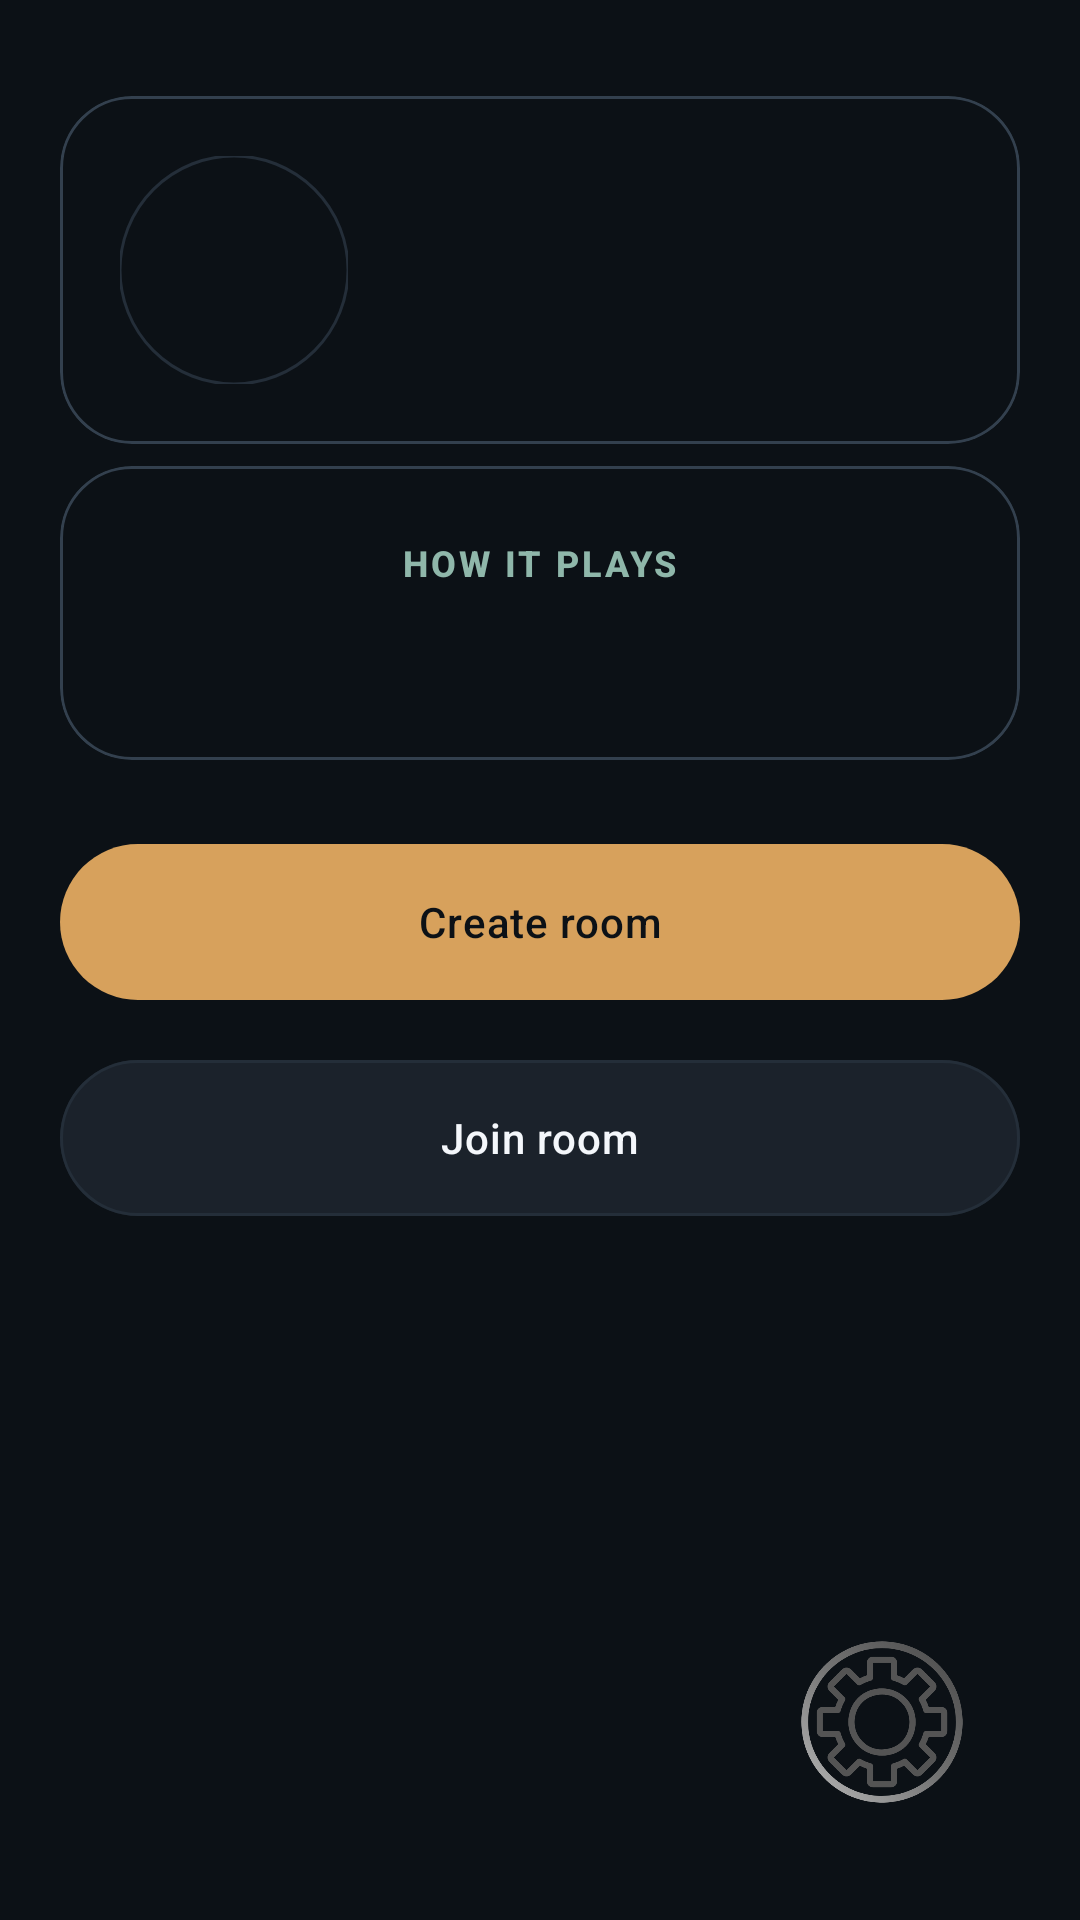

Reconstruct the res/layout file that produces this screen, plus the resources it refers to.
<!-- AndroidManifest.xml: application theme Theme.SocialHazard -->
<!-- res/layout/fragment_home.xml -->
<?xml version="1.0" encoding="utf-8"?>
<FrameLayout xmlns:android="http://schemas.android.com/apk/res/android"
    xmlns:app="http://schemas.android.com/apk/res-auto"
    android:layout_width="match_parent"
    android:layout_height="match_parent">

    <androidx.core.widget.NestedScrollView
        android:layout_width="match_parent"
        android:layout_height="match_parent"
        android:clipToPadding="false"
        android:fillViewport="true"
        android:paddingHorizontal="@dimen/space_20"
        android:paddingTop="@dimen/space_24"
        android:paddingBottom="220dp">

        <LinearLayout
            android:layout_width="match_parent"
            android:layout_height="match_parent"
            android:animateLayoutChanges="true"
            android:gravity="center_horizontal"
            android:orientation="vertical">

            <com.google.android.material.card.MaterialCardView
                style="@style/Widget.SocialHazard.SurfaceCard"
                android:layout_width="match_parent"
                android:layout_height="wrap_content"
                android:background="@drawable/bg_home_glass_panel"
                android:layout_marginTop="@dimen/space_8"
                app:cardBackgroundColor="@android:color/transparent">

                <LinearLayout
                    android:layout_width="match_parent"
                    android:layout_height="wrap_content"
                    android:gravity="center_vertical"
                    android:orientation="horizontal"
                    android:padding="@dimen/space_20">

                    <com.google.android.material.imageview.ShapeableImageView
                        android:id="@+id/avatar_image"
                        android:layout_width="76dp"
                        android:layout_height="76dp"
                        android:scaleType="centerCrop"
                        app:shapeAppearanceOverlay="@style/ShapeAppearanceOverlay.SocialHazard.Circle"
                        app:strokeColor="@color/sh_outline_soft"
                        app:strokeWidth="1dp" />

                    <LinearLayout
                        android:layout_width="0dp"
                        android:layout_height="wrap_content"
                        android:layout_marginStart="@dimen/space_16"
                        android:layout_weight="1"
                        android:orientation="vertical">

                        <TextView
                            android:id="@+id/eyebrow"
                            android:layout_width="wrap_content"
                            android:layout_height="wrap_content"
                            android:textAppearance="@style/TextAppearance.SocialHazard.Eyebrow" />

                        <TextView
                            android:id="@+id/title"
                            android:layout_width="match_parent"
                            android:layout_height="wrap_content"
                            android:layout_marginTop="@dimen/space_8"
                            android:textColor="@color/sh_secondary"
                            android:textSize="34sp"
                            android:textStyle="bold" />
                    </LinearLayout>
                </LinearLayout>
            </com.google.android.material.card.MaterialCardView>

            <Space
                android:layout_width="1dp"
                android:layout_height="0dp"
                android:layout_weight="0.7" />

            <LinearLayout
                android:layout_width="match_parent"
                android:layout_height="wrap_content"
                android:gravity="center_horizontal"
                android:orientation="vertical">

                <com.google.android.material.card.MaterialCardView
                    style="@style/Widget.SocialHazard.PanelCard"
                    android:layout_width="match_parent"
                    android:layout_height="wrap_content">

                    <LinearLayout
                        android:layout_width="match_parent"
                        android:layout_height="wrap_content"
                        android:gravity="center_horizontal"
                        android:orientation="vertical"
                        android:padding="@dimen/space_24">

                        <TextView
                            android:layout_width="wrap_content"
                            android:layout_height="wrap_content"
                            android:text="How it plays"
                            android:textAppearance="@style/TextAppearance.SocialHazard.Eyebrow" />

                        <TextView
                            android:id="@+id/room_hint"
                            android:layout_width="match_parent"
                            android:layout_height="wrap_content"
                            android:layout_marginTop="@dimen/space_12"
                            android:gravity="center"
                            android:textAppearance="@style/TextAppearance.SocialHazard.Body" />
                    </LinearLayout>
                </com.google.android.material.card.MaterialCardView>

                <com.google.android.material.button.MaterialButton
                    android:id="@+id/create_room_button"
                    style="@style/Widget.SocialHazard.PrimaryButton"
                    android:layout_width="match_parent"
                    android:layout_height="wrap_content"
                    android:layout_marginTop="@dimen/space_24"
                    android:text="@string/create_room" />

                <com.google.android.material.button.MaterialButton
                    android:id="@+id/join_room_button"
                    style="@style/Widget.SocialHazard.SecondaryButton"
                    android:layout_width="match_parent"
                    android:layout_height="wrap_content"
                    android:layout_marginTop="@dimen/space_12"
                    android:text="@string/join_room" />
            </LinearLayout>

            <Space
                android:layout_width="1dp"
                android:layout_height="0dp"
                android:layout_weight="1" />
        </LinearLayout>
    </androidx.core.widget.NestedScrollView>

    <androidx.appcompat.widget.AppCompatImageButton
        android:id="@+id/settings_button"
        android:layout_width="168dp"
        android:layout_height="168dp"
        android:layout_gravity="bottom|end"
        android:layout_marginEnd="0dp"
        android:layout_marginBottom="0dp"
        android:background="@android:color/transparent"
        android:contentDescription="@string/settings"
        android:padding="0dp"
        android:scaleType="fitCenter"
        android:src="@drawable/setting_icon"
        android:translationX="18dp"
        android:translationY="18dp" />

</FrameLayout>
<!-- resources referenced by this layout -->
<resources>
  <color name="sh_outline_soft">#242E39</color>
  <color name="sh_secondary">#8FB7AA</color>
  <dimen name="space_12">12dp</dimen>
  <dimen name="space_16">16dp</dimen>
  <dimen name="space_20">20dp</dimen>
  <dimen name="space_24">24dp</dimen>
  <dimen name="space_8">8dp</dimen>
  <string name="create_room">Create room</string>
  <string name="join_room">Join room</string>
  <string name="settings">Settings</string>
  <style name="ShapeAppearanceOverlay.SocialHazard.Circle" parent="@style/ShapeAppearanceOverlay.SocialHazard">
          <item name="cornerFamily">rounded</item>
          <item name="cornerSize">50%</item>
      </style>
  <style name="TextAppearance.SocialHazard.Body" parent="TextAppearance.Material3.BodyLarge">
          <item name="android:textColor">@color/sh_text_secondary</item>
          <item name="android:lineSpacingExtra">2dp</item>
      </style>
  <style name="TextAppearance.SocialHazard.Eyebrow" parent="TextAppearance.Material3.LabelMedium">
          <item name="android:textAllCaps">true</item>
          <item name="android:textColor">@color/sh_secondary</item>
          <item name="android:textStyle">bold</item>
          <item name="android:letterSpacing">0.08</item>
      </style>
  <style name="Widget.SocialHazard.PanelCard" parent="Widget.SocialHazard.SurfaceCard">
          <item name="android:background">@drawable/bg_panel</item>
          <item name="cardBackgroundColor">@android:color/transparent</item>
      </style>
  <dimen name="card_radius">24dp</dimen>
  <style name="ShapeAppearanceOverlay.SocialHazard" parent="" />
  <color name="sh_text_secondary">#B0BAC8</color>
  <dimen name="button_height">60dp</dimen>
  <color name="sh_primary">#D7A15C</color>
  <color name="sh_bg">#0C1116</color>
  <style name="ShapeAppearanceOverlay.SocialHazard.Pill" parent="@style/ShapeAppearanceOverlay.SocialHazard">
          <item name="cornerFamily">rounded</item>
          <item name="cornerSize">28dp</item>
      </style>
  <color name="sh_surface_alt">#1B222B</color>
  <color name="sh_text_primary">#F4F7FB</color>
  <color name="sh_surface_card">#202833</color>
  <color name="sh_outline">#33404E</color>
  <color name="sh_overlay_soft">#14FFFFFF</color>
  <style name="ShapeAppearanceOverlay.SocialHazard.Large" parent="@style/ShapeAppearanceOverlay.SocialHazard">
          <item name="cornerFamily">rounded</item>
          <item name="cornerSize">@dimen/card_radius</item>
      </style>
  <color name="sh_primary_dark">#BA8748</color>
  <color name="sh_tertiary">#95A8C8</color>
  <color name="sh_surface">#151B22</color>
  <style name="Widget.SocialHazard.InfoChip" parent="Widget.Material3.Chip.Assist">
          <item name="chipBackgroundColor">@color/sh_chip_bg</item>
          <item name="chipStrokeColor">@color/sh_outline_soft</item>
          <item name="chipStrokeWidth">1dp</item>
          <item name="android:textColor">@color/sh_text_secondary</item>
          <item name="shapeAppearanceOverlay">@style/ShapeAppearanceOverlay.SocialHazard.Pill</item>
      </style>
  <style name="Widget.SocialHazard.Input" parent="Widget.Material3.TextInputLayout.OutlinedBox">
          <item name="boxBackgroundColor">@color/sh_surface_alt</item>
          <item name="boxStrokeColor">@color/sh_outline</item>
          <item name="hintTextColor">@color/sh_text_muted</item>
          <item name="shapeAppearanceOverlay">@style/ShapeAppearanceOverlay.SocialHazard.Medium</item>
      </style>
  <color name="sh_chip_bg">#1A232C</color>
  <color name="sh_text_muted">#7C8999</color>
  <style name="ShapeAppearanceOverlay.SocialHazard.Medium" parent="@style/ShapeAppearanceOverlay.SocialHazard">
          <item name="cornerFamily">rounded</item>
          <item name="cornerSize">@dimen/card_radius_small</item>
      </style>
  <dimen name="card_radius_small">18dp</dimen>
</resources>
